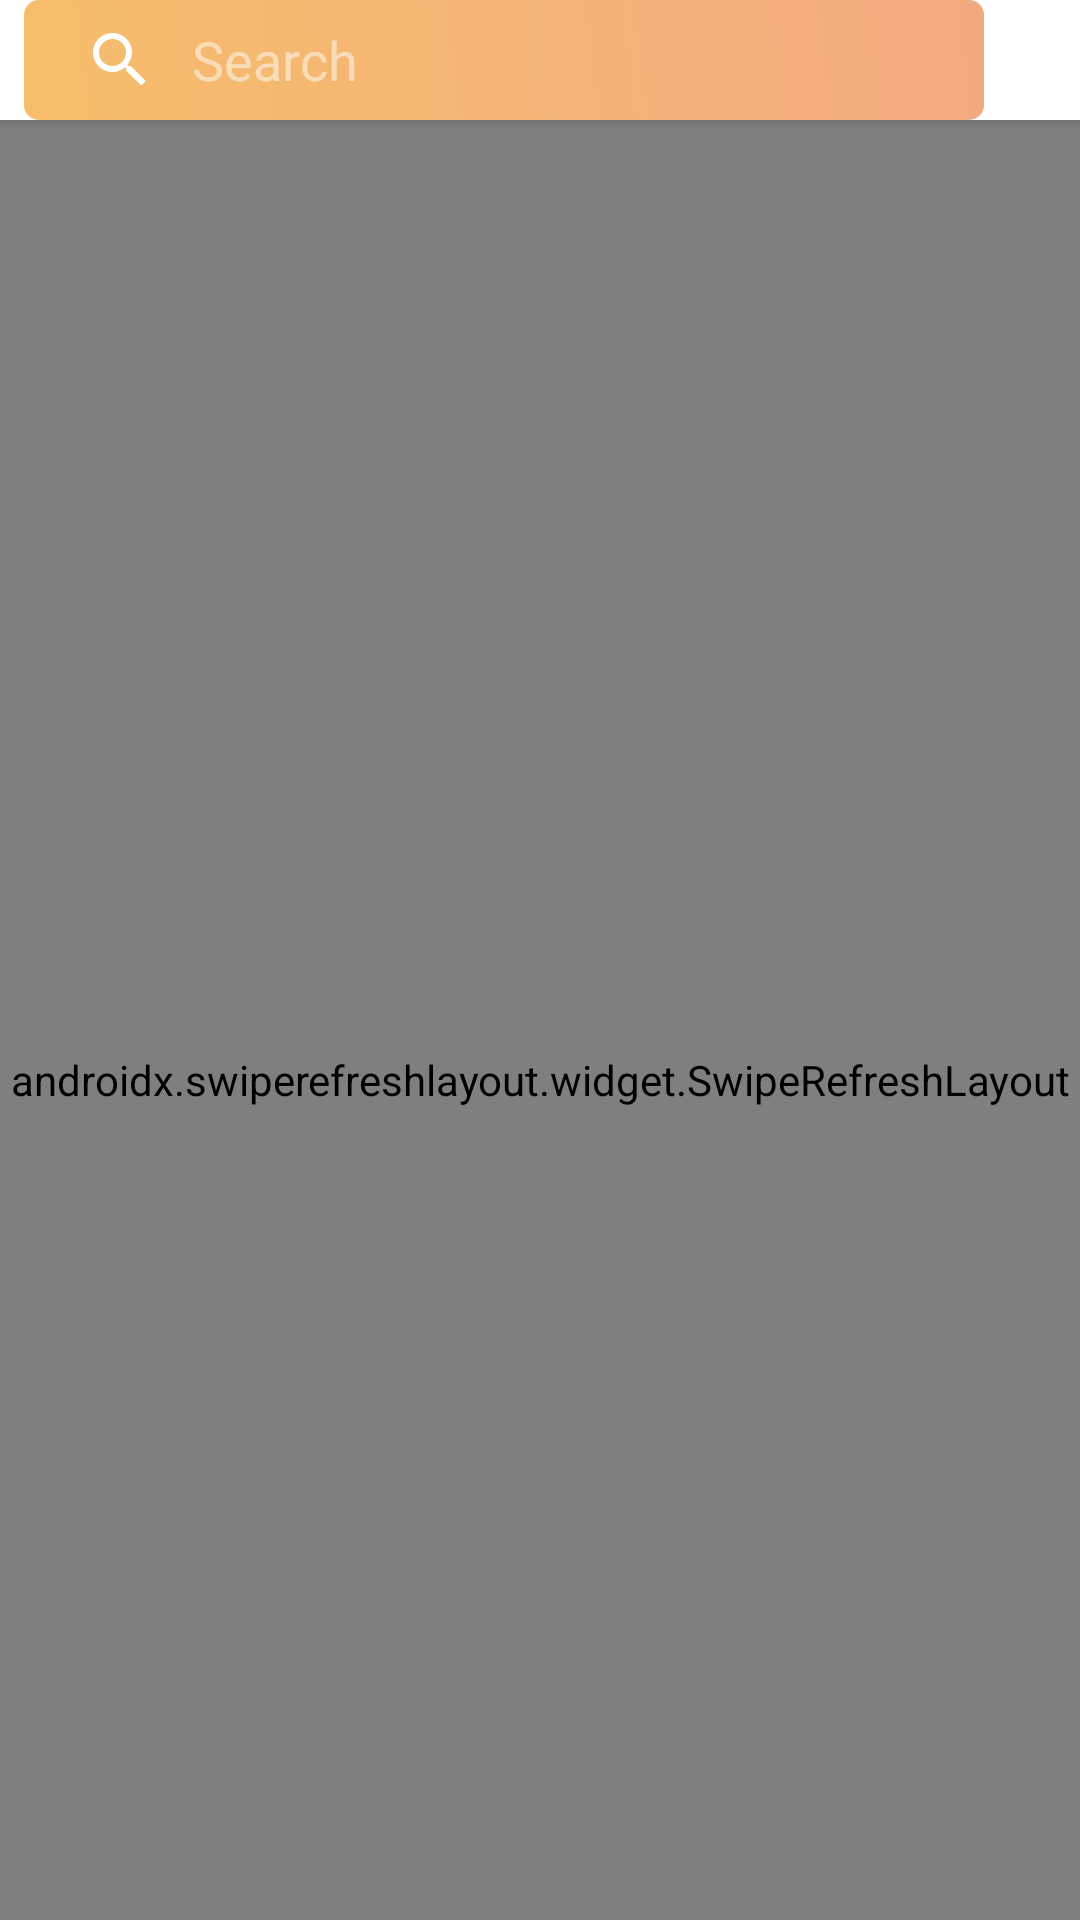

Produce the Android XML layout that renders to this screen, including the resource entries it uses.
<!-- AndroidManifest.xml: application theme AppTheme -->
<!-- res/layout/fragment_all_pets.xml -->
<?xml version="1.0" encoding="utf-8"?>
<androidx.coordinatorlayout.widget.CoordinatorLayout xmlns:android="http://schemas.android.com/apk/res/android"
    xmlns:app="http://schemas.android.com/apk/res-auto"
    xmlns:tools="http://schemas.android.com/tools"
    android:layout_width="match_parent"
    android:layout_height="match_parent"
    android:background="@color/colorBackground"
    tools:context=".ui.list.AllPetsFragment">

    <com.google.android.material.appbar.AppBarLayout
        android:id="@+id/appbar"
        android:layout_width="match_parent"
        android:layout_height="wrap_content"
        android:orientation="vertical"
        android:theme="@style/ThemeOverlay.AppCompat.Dark.ActionBar">

        <androidx.constraintlayout.widget.ConstraintLayout
            android:id="@+id/relativeLayout"
            android:layout_width="match_parent"
            android:layout_height="wrap_content"
            android:background="@color/colorPrimary"
            app:layout_constraintBottom_toTopOf="@+id/adverts_search"
            app:layout_constraintTop_toTopOf="@+id/adverts_search"
            app:layout_scrollFlags="scroll|enterAlways|snap">

            <ImageButton
                android:id="@+id/pets_filter_button"
                android:layout_width="wrap_content"
                android:layout_height="wrap_content"
                android:layout_marginBottom="8dp"
                android:layout_marginEnd="8dp"
                android:layout_marginTop="8dp"
                android:background="@drawable/ripple_transparent"
                android:padding="8dp"
                android:src="@drawable/ic_filter"
                android:tint="@color/colorAccentDark"
                app:layout_constraintBottom_toBottomOf="parent"
                app:layout_constraintEnd_toEndOf="parent"
                app:layout_constraintTop_toTopOf="parent"
                tools:layout_conversion_absoluteHeight="40dp"
                tools:layout_conversion_absoluteWidth="40dp" />

            <SearchView
                android:id="@+id/adverts_search"
                android:layout_width="0dp"
                android:layout_height="40dp"
                android:layout_marginEnd="8dp"
                android:layout_marginStart="8dp"
                android:background="@drawable/light_container"
                android:iconifiedByDefault="false"
                android:queryBackground="@android:color/transparent"
                android:queryHint="@string/search"
                android:submitBackground="@android:color/transparent"
                android:theme="@style/WhiteCursorSearchView"
                app:layout_constraintBottom_toBottomOf="parent"
                app:layout_constraintEnd_toStartOf="@+id/pets_filter_button"
                app:layout_constraintStart_toStartOf="parent"
                app:layout_constraintTop_toTopOf="parent" />

        </androidx.constraintlayout.widget.ConstraintLayout>

    </com.google.android.material.appbar.AppBarLayout>

    <androidx.swiperefreshlayout.widget.SwipeRefreshLayout
        android:id="@+id/adverts_refresh"
        android:layout_width="match_parent"
        android:layout_height="match_parent"
        app:layout_behavior="@string/appbar_scrolling_view_behavior">

        <androidx.constraintlayout.widget.ConstraintLayout
            android:layout_width="match_parent"
            android:layout_height="match_parent">

            <androidx.recyclerview.widget.RecyclerView
                android:id="@+id/all_pets_recycler"
                android:layout_width="match_parent"
                android:layout_height="match_parent"
                android:clipToPadding="false"
                android:paddingLeft="8dp"
                android:paddingRight="8dp"
                app:layout_constraintBottom_toBottomOf="parent"
                app:layout_constraintEnd_toEndOf="parent"
                app:layout_constraintStart_toStartOf="parent"
                app:layout_constraintTop_toTopOf="parent" />

            <com.airbnb.lottie.LottieAnimationView
                android:id="@+id/adverts_loader"
                android:layout_width="112dp"
                android:layout_height="56dp"
                app:lottie_colorFilter="@color/colorAccent"
                app:layout_constraintBottom_toBottomOf="parent"
                app:layout_constraintEnd_toEndOf="@+id/all_pets_recycler"
                app:layout_constraintStart_toStartOf="@+id/all_pets_recycler"
                app:layout_constraintTop_toTopOf="@+id/all_pets_recycler"
                app:lottie_fileName="infinity.json"
                app:lottie_loop="true"
                app:lottie_autoPlay="true"/>

            <io.vinter.lostpet.ui.view.ErrorView
                android:id="@+id/adverts_error"
                android:layout_width="wrap_content"
                android:layout_height="wrap_content"
                android:layout_marginStart="8dp"
                android:layout_marginTop="8dp"
                android:layout_marginEnd="8dp"
                android:layout_marginBottom="8dp"
                android:visibility="gone"
                app:layout_constraintBottom_toBottomOf="parent"
                app:layout_constraintEnd_toEndOf="@+id/all_pets_recycler"
                app:layout_constraintStart_toStartOf="parent"
                app:layout_constraintTop_toTopOf="@+id/all_pets_recycler" />
        </androidx.constraintlayout.widget.ConstraintLayout>

    </androidx.swiperefreshlayout.widget.SwipeRefreshLayout>
</androidx.coordinatorlayout.widget.CoordinatorLayout>
<!-- resources referenced by this layout -->
<resources>
  <color name="colorAccent">#f4ac5b</color>
  <color name="colorAccentDark">#17193d</color>
  <color name="colorBackground">#FFFFFF</color>
  <color name="colorPrimary">#FFFFFF</color>
  <!-- drawable light_container (drawable) -->
  <?xml version="1.0" encoding="utf-8"?>
  <shape android:shape="rectangle" xmlns:android="http://schemas.android.com/apk/res/android">
      <gradient android:type="linear" android:endColor="#F3A97F" android:startColor="#F6BE6B" android:angle="45.0" />
      <corners android:radius="5.0dip" />
  </shape>
  <!-- drawable ripple_transparent (drawable) -->
  <?xml version="1.0" encoding="utf-8"?>
  <ripple xmlns:android="http://schemas.android.com/apk/res/android"
      android:color="@color/colorAccent">
      <item android:id="@android:id/mask">
          <shape android:shape="rectangle">
              <solid android:color="@color/colorAccent" />
              <corners android:radius="50dp" />
          </shape>
      </item>
  
      <item android:id="@android:id/background">
          <shape>
              <solid android:color="@android:color/transparent"/>
              <corners android:radius="50dp" />
          </shape>
      </item>
  </ripple>
  <string name="search">Search</string>
  <style name="WhiteCursorSearchView" parent="Widget.AppCompat.SearchView">
          <item name="colorControlActivated">#FFFFFF</item>
      </style>
  <style name="AppTheme" parent="Theme.AppCompat.NoActionBar">
          
          <item name="colorPrimary">@color/colorPrimary</item>
          <item name="colorPrimaryDark">@color/colorPrimaryDark</item>
          <item name="colorAccent">@color/colorAccent</item>
          <item name="android:navigationBarColor">@color/colorAccent</item>
          <item name="android:colorBackground">@color/colorPrimaryDark</item>
          <item name="coordinatorLayoutStyle">@style/Widget.Support.CoordinatorLayout</item>
          <item name="colorControlHighlight">@color/colorAccent</item>
      </style>
  <color name="colorPrimaryDark">#ffffff</color>
</resources>
